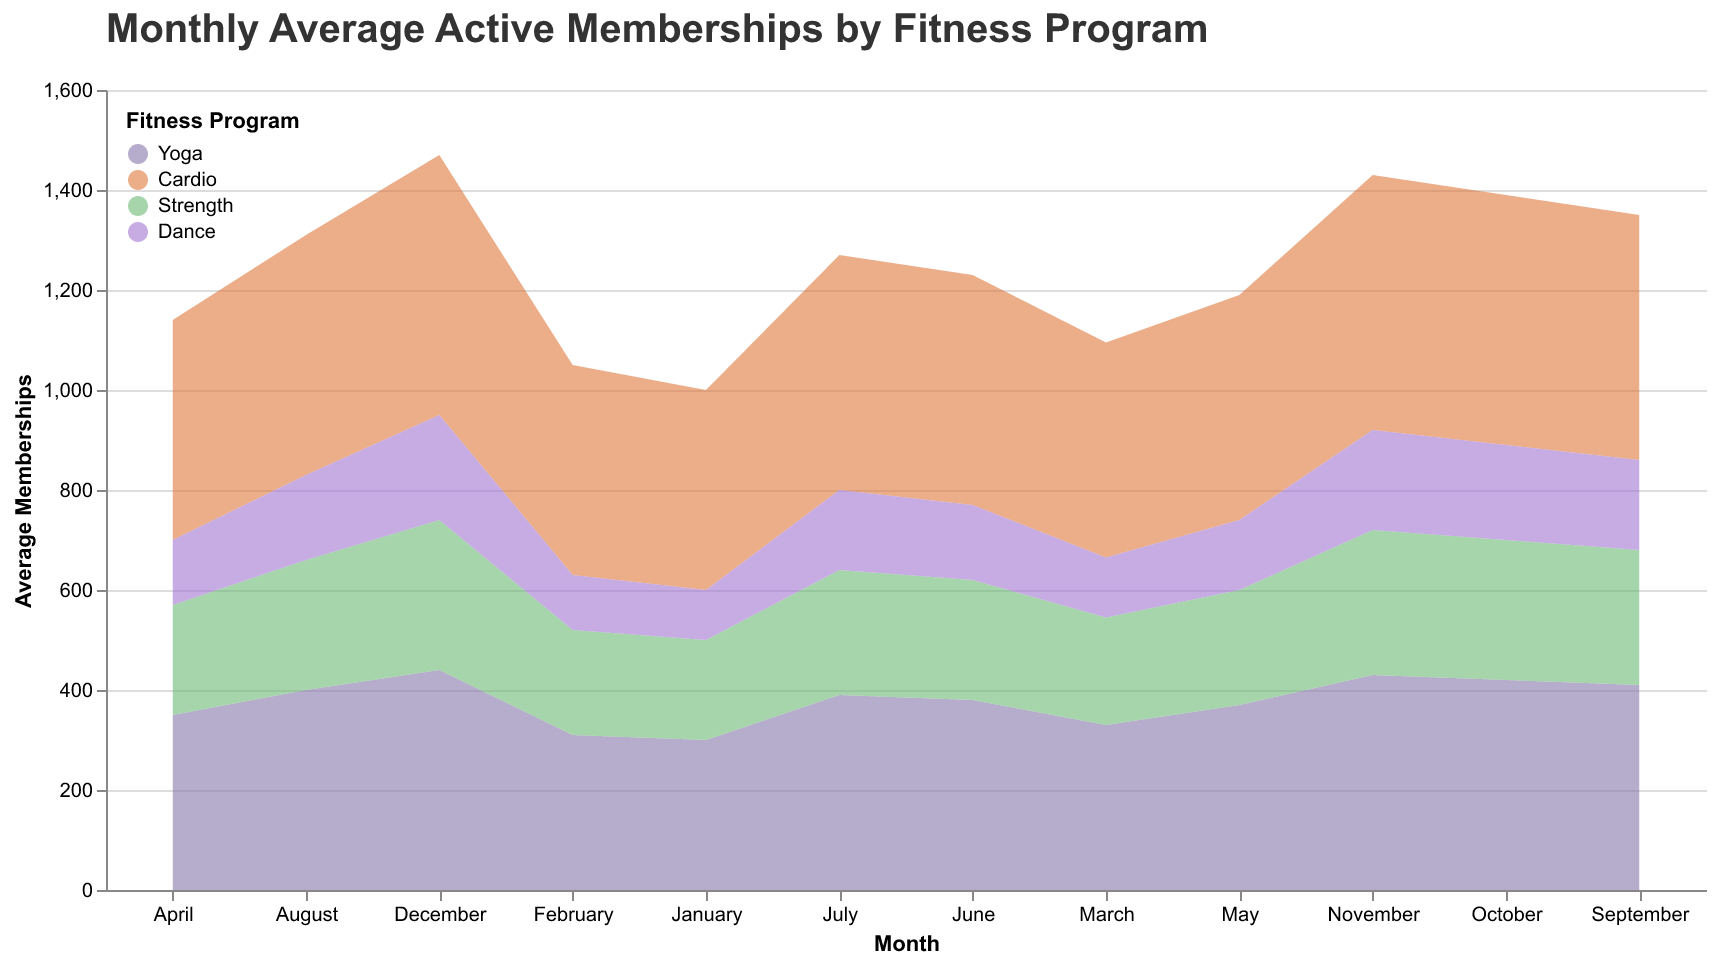

The file beside this chart, header and first rows:
Month, Yoga, Cardio, Strength, Dance
January, 300, 400, 200, 100
February, 310, 420, 210, 110
March, 330, 430, 215, 120
April, 350, 440, 220, 130
May, 370, 450, 230, 140
June, 380, 460, 240, 150
July, 390, 470, 250, 160
August, 400, 480, 260, 170
September, 410, 490, 270, 180
October, 420, 500, 280, 190
November, 430, 510, 290, 200
December, 440, 520, 300, 210
